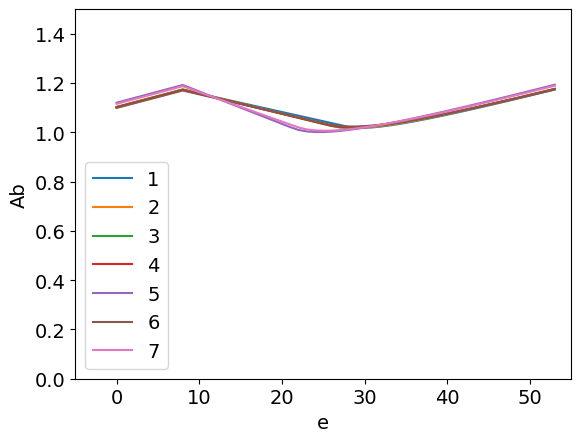

Generate this figure with matplotlib:
from math import *
import matplotlib.pyplot as plt


plt.rcParams['font.family'] = 'SimSun'
plt.rcParams['axes.unicode_minus'] = False
# s/l0  
def solve(n, varepsilon, theta, r, r1, l):
    return 2*n*((sin(varepsilon*pi/n))/sin(theta/2) + 
                (1-varepsilon)*(pi/n)+
                (r+r1)/l *(0.5*pi + pi/n - theta/2 + tan(0.5*pi+theta/2))
                - pi*r1/(n*l)) * l
# print(solve(7, 0.8, 2*((23.523/180)*pi), 5.4, 10, 73.66))
# print(solve(8, 0.8, 2*((26.225/180)*pi), 3.975, 8, 74.965))

# s/l*
def solve1(n, varepsilon, theta, r, r1, l):
    return 2*n*((sin(varepsilon*pi/n))/sin(theta/2) + 
                (1-varepsilon)*(pi/n)+
                (r+r1)/l *(0.5*pi + pi/n - theta/2 + tan(0.5*pi+theta/2))
                ) * l
# print(solve1(7, 0.8, 2*((23.523/180)*pi), 5.4, 10, 73.66))
# print(solve1(7, 0.8, 2*((27.276/180)*pi), 3.975, 8, 74.965))

def y(n, varepsilon, theta):
    return sin(varepsilon*pi/n) / cos(theta)
# # print(y(3, 0.4, 0.428478))
# print(y(3, 0.4, 0.428478))
# print(y(4, 0.5, 0.492532))
# print(y(5, 0.6, 0.543321))
# print(y(6, 0.7, 0.585209))
# print(y(7, 0.7, 0.620639))
# print(y(7, 0.8, 0.620639))
# print(y(8, 0.8, 0.457712))

def m(a, l, rho, mpeff):
    return a*0.01*l*rho*100 + mpeff

# print(m(1.5549032, 1.369833, 1.77, 106.0058))
# print(m(1.628, 1.408, 1.77, 103.903))
# print(m(1.408, 1.410, 1.77, 103.903))
# print(m(1.990, 1.410, 1.77, 103.903))
# print(m(2.197, 1.408, 1.77, 103.903))
# print(m(1.625, 1.432, 1.77, 103.903))
# print(m(2.412, 1.405, 1.77, 103.903))
# print(m(1.857, 1.426, 1.77, 103.903))


def solve80(n, varepsilon, theta, r, r1, l, ee):
    return 2*n*((sin(varepsilon*pi/n))/sin(theta/2) + 
                (1-varepsilon)*(pi/n)+
                ((ee + r)/l) *(0.5*pi + pi/n - theta/2 + tan(0.5*pi+theta/2))
                ) * l * 0.001

def solve84(n, varepsilon, theta, r, r1, l, ee):
    return 2*n*((sin(varepsilon*pi/n))/sin(theta/2) + 
                (1-varepsilon)*(pi/n)+
                (r+r1)/l *(0.5*pi + pi/n - theta/2 + tan(0.5*pi+theta/2))
                - (r1 - ee) / l * (pi/n)) * l * 0.001

def solve86(n, varepsilon, theta, r, r1, l, ee):
    return 2*n*((1-varepsilon)*pi/n +
                ((ee + r)/l)*(pi/n + asin(
                    sin(varepsilon*pi/n)/((ee + r)/l)
                ))) * l * 0.001

fig, ax = plt.subplots() 

def drawallpiv(nn, n, varepsilon, theta, r, r1, l, ystar, L):
    t = 0
    elist = []
    solvelist = []
    while 1:
        
        ee = t * 8
        
        if ee <=  8:
            solvelist.append(solve84(n, varepsilon, theta, r, r1, l, ee) * L)
            t = t + 0.125
            elist.append(ee)
        elif ee <= (ystar * l- r):
            solvelist.append(solve80(n, varepsilon, theta, r, r1, l, ee) * L)
            t = t + 0.125
            
            elist.append(ee)
        elif ee <= 53.56:
            solvelist.append(solve86(n, varepsilon, theta, r, r1, l, ee) * L)
            t = t + 0.125

            elist.append(ee)        
        else:
            break
    # print(ee)
    # plt.plot(ee, solvelist)
    # ax.scatter(elist, solvelist)
    ax.plot(elist, solvelist, label = str(nn), )
drawallpiv(1, 3, 0.4, 17.347*2/180 *pi, 3.975, 8, 74.965, 0.426, 1.408)
drawallpiv(2, 4, 0.5, 20.159*2/180 *pi, 3.975, 8, 74.965, 0.408, 1.410)
drawallpiv(3, 5, 0.6, 22.735*2/180 *pi, 3.975, 8, 74.965, 0.399, 1.410)
drawallpiv(4, 6, 0.7, 25.1*2/180 *pi, 3.975, 8, 74.965, 0.396, 1.408)
drawallpiv(5, 7, 0.7, 23.877*2/180 *pi, 3.975, 8, 74.965, 0.338, 1.432)
drawallpiv(6, 7, 0.8, 27.276*2/180 *pi, 3.975, 8, 74.965, 0.395, 1.405)
drawallpiv(7, 8, 0.8, 26.225*2/180 *pi, 3.975, 8, 74.965, 0.344, 1.426)
ax.legend( fontsize=14)
ax.set_xlim(-5, 55)
ax.set_ylim(0, 1.5)
plt.xticks(fontsize=14)
plt.yticks(fontsize=14)
plt.ylabel('Ab', fontsize=14)
plt.xlabel('e', fontsize=14)
# plt.show()
plt.savefig("燃面变化规律图.pdf")
    # for i in elist:
        # print(i)


